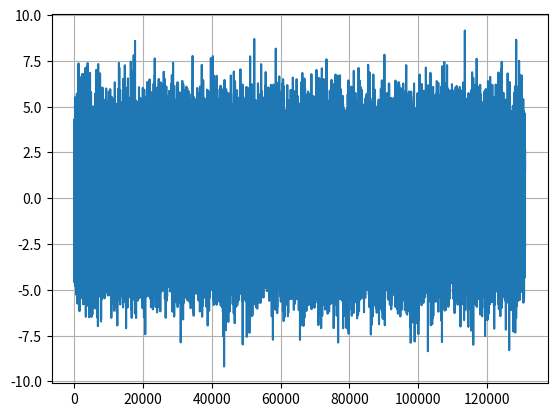
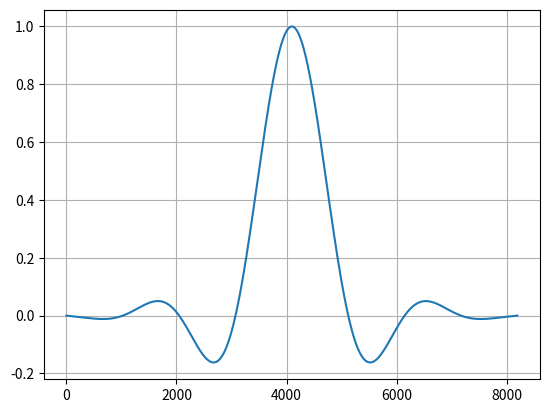
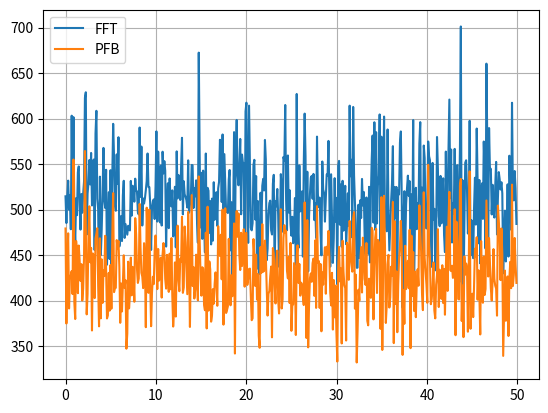
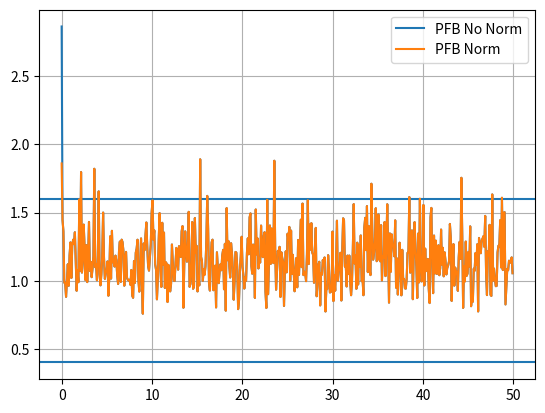
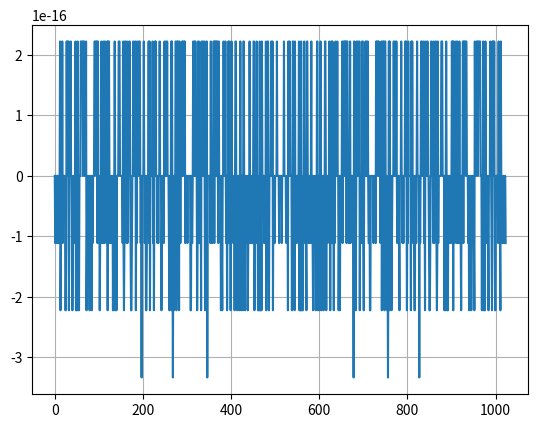

Recreate these plots in Python, in order.
import matplotlib.pyplot as plt
from scipy.fftpack import fft
import numpy as np

def gpt_spectral_kurtosis(x, fs):
    """
    Calculate the spectral kurtosis of a signal.

    Parameters:
    x (ndarray): The input signal.
    fs (float): The sampling frequency of the signal.

    Returns:
    ndarray: The spectral kurtosis of the input signal at each frequency bin.
    """
    # Calculate the Fourier transform of the signal

    Pxx = np.abs(fft(np.asarray(x), 1024))
    M=5000
    # Calculate the spectral kurtosis for each frequency bin
    #SK = ((M + 1) / (M - 1)) * ((M * S2 / S1 ** 2) - 1)
    #sk = np.mean(Pxx ** 4, axis=0) / np.mean(Pxx ** 2, axis=0) ** 2
    sk = ((M + 1) / (M - 1)) * (((Pxx ** 4) / (Pxx ** 2) ** 2) - 1)
    print("GPT SK", sk)
    return sk


# [redacted]
#row major implementation
def spectral_kurtosis(s, M, FFT_LEN, N = 1, d = 1, reshape= True, fft = True, normalise=True):

    if reshape:
        s = s.reshape(M, FFT_LEN)

    if fft:
        perio = np.abs(np.fft.fft(s, axis=1)) ** 2 / FFT_LEN
    else:
        perio = np.abs(s)**2 / FFT_LEN # FFT has already been taken

    #if normalise:
        #NTAPS = 8
        #PFB_M = NTAPS*FFT_LEN
        #wipfb_ndow = np.hamming(PFB_M) * np.sinc((np.arange(PFB_M) - PFB_M / 2.0) / FFT_LEN)
        #x = np.ones([M*FFT_LEN, FFT_LEN])
        #xf = np.zeros([M, FFT_LEN])
        #for i in np.arange(M):
        #    if (i + 8 == M - 1):
        #        break
        #    xf[i, :] = np.sum(np.multiply(x[i:i + 8, :], pfb_window), axis=0)
        #xf = np.sum(xf, axis=0)

        #perio = (2/(FFT_LEN*np.sum(pfb_window**2)))*perio

    S1 = perio.sum(axis=0)
    S2 = np.sum(perio ** 2, axis=0)

    SK = ((M*N*d + 1) / (M - 1)) * ((M * S2 / S1 ** 2) - 1)

    if normalise:
        pfb_window = np.hamming(FFT_LEN) * np.sinc((np.arange(FFT_LEN) - FFT_LEN / 2.0) / FFT_LEN)
        n = np.arange(FFT_LEN)
        k = np.arange(FFT_LEN)
        weights = np.ones(FFT_LEN)
        for i in k:
            for j in n:
                weights[i] += pfb_window[j]**2 * np.exp(-4*np.pi*i*j/FFT_LEN)
            weights[i] = weights[i]/np.sum(pfb_window**2)
        print("weights: ", np.abs(weights)**2)
        SK = SK-np.abs(weights)**2

    return SK

#column major SK implementation for use with filterbank data
def spectral_kurtosis_cm(s, M, FFT_LEN, N = 1, d = 1):
    perio = np.abs(s) ** 2 / FFT_LEN  # FFT has already been taken

    S1 = perio.sum(axis=1)
    S2 = np.sum(perio ** 2, axis=1)

    SK = ((M*N*d + 1) / (M - 1)) * ((M * S2 / S1 ** 2) - 1)

    return SK

if __name__ == "__main__":
    mean = 0
    std = 2
    FFT_LEN = 1024
    M = 128 # number of averages to take PSD over
    N = FFT_LEN * M
    PFB_TAPS = 8
    PFB_M = PFB_TAPS*FFT_LEN

    f1 = 20
    fs = 100
    t = np.arange(0, N/fs, 1.0/fs)
    k = np.arange(FFT_LEN/2)
    f = k/FFT_LEN*fs
    s = np.sin(2*np.pi*f1*t)

    pulse_train = np.zeros(N)
    pulse_train[2432000:2688000] = 50 #np.ones(256000)*50
    #for i in np.arange(0,N,10*FFT_LEN):
    #    pulse_train[i+100:i+450] = np.ones(350)*50

    wgn = np.random.normal(mean, std, size=N)
    x =  wgn #+pulse_train
    xsk = gpt_spectral_kurtosis(x,1024)

    pfb_window = np.hamming(PFB_M) * np.sinc((np.arange(PFB_M) - PFB_M / 2.0) / FFT_LEN)
    pfb_window = pfb_window.reshape(PFB_TAPS, FFT_LEN)
    x = x.reshape(M, FFT_LEN)
    xf = np.zeros([M, FFT_LEN])
    print("X shape: ", np.shape(x))
    for i in np.arange(M):
        if (i+8 == M-1):
            break
        xf[i,:] = np.sum(np.multiply(x[i:i+8,:], pfb_window), axis=0)

    xf = xf[0:M-8,:]
    XF = np.fft.fft(x, axis=1)
    XPF = np.fft.fft(xf, axis=1)

    PXF = np.abs(XF**2 / FFT_LEN).sum(axis=0)
    PXPF = np.abs(XPF**2 / FFT_LEN).sum(axis=0)

    #SK1 = spectral_kurtosis(XF, M, FFT_LEN, reshape=False, fft=False, normalise=False)
    SK2 = spectral_kurtosis(XPF, M, FFT_LEN, reshape=False, fft=False, normalise=False)
    SK3 = spectral_kurtosis(XPF, M, FFT_LEN, reshape=False, fft=False, normalise=True)

    #print("SK 1 mean:", np.mean(SK1))
    print("SK 2 mean:", np.mean(SK2))
    #print("SK 3 mean:", np.mean(SK3))

    plt.figure(0)
    plt.plot(x.reshape(N,1))
    plt.grid()

    plt.figure(1)
    plt.plot(pfb_window.reshape(PFB_M))
    plt.grid()

    plt.figure(2)
    plt.plot(f, PXF[0:int(FFT_LEN/2)], label='FFT')
    plt.plot(f, PXPF[0:int(FFT_LEN/2)], label='PFB')
    plt.grid()
    plt.legend()

    plt.figure(3)
    plt.axhline(1.6)
    plt.axhline(0.4)
    #plt.plot(f, SK1[0:int(FFT_LEN/2)], label='FFT No Norm')
    plt.plot(f, SK2[0:int(FFT_LEN/2)], label='PFB No Norm')
    plt.plot(f, SK3[0:int(FFT_LEN/2)], label='PFB Norm')
    plt.legend()
    plt.grid()

    plt.figure(4)
    plt.plot(xsk)
    plt.grid()

    plt.show()

